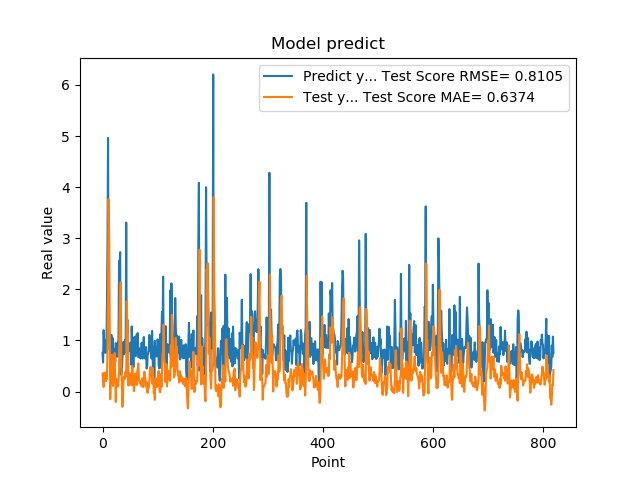

The data file committed next to this chart (first rows):
7.566530108451843262e-01, 3.515089828994404364e-01
5.684260129928588867e-01, 2.334287153828563388e-01
1.201630949974060059e+00, 8.918903023986866907e-02
8.802530169486999512e-01, 3.651373550662562750e-01
8.531429767608642578e-01, 3.494202117840751187e-01
7.591750025749206543e-01, 3.744874138429399313e-01
1.005007982254028320e+00, 2.012955805420982847e-01
7.687720060348510742e-01, 3.114371226225124412e-01
1.740013241767883301e+00, 2.436803781571321992e-01
2.913533687591552734e+00, 8.486956118428350404e-01
4.963075160980224609e+00, 1.991442386589780122e+00
1.471215128898620605e+00, 3.768182802808660359e+00
1.000648975372314453e+00, 3.138278141381198871e+00
8.220189809799194336e-01, 1.585492951750938406e+00
9.362199902534482643e-01, -1.502019194207767083e-01
5.486897230148315430e-01, 3.601199018411652686e-01
1.111255049705505371e+00, 2.134938116317530998e-01
7.148039937019348145e-01, 7.189192426779549283e-01
1.052167057991027832e+00, 3.187050555806560936e-01
8.955980539321898304e-01, 1.110130623821547341e-01
7.769405245780944824e-01, 3.774156542003831438e-01
5.699509978294372559e-01, 4.376932333474395920e-01
8.244060277938842773e-01, 7.535205000858334889e-01
5.800840258598327637e-01, 2.800203234150998033e-01
9.488009810447691761e-01, -2.043617351270323457e-01
7.918390035629272461e-01, 2.511100200511605096e-01
6.937990188598632812e-01, 1.985441599360759646e-01
6.834830045700073242e-01, 1.982438773537655574e-01
9.433320164680479847e-01, 9.635191212206085931e-02
1.032713770866394043e+00, 2.403789094210922739e-01
2.556216001510620117e+00, 3.640005080550829941e-01
2.464895963668823242e+00, 1.404623100027404314e+00
2.728049993515014204e+00, 1.970026297557750494e+00
3.558506965637206476e-01, 2.140325823317910547e+00
3.262020051479339600e-01, 5.395610231867943307e-01
3.781589865684509277e-01, 2.077642702523014584e-01
6.306380033493041992e-01, -2.989075947690098545e-01
8.854129910469055176e-01, -1.157405241340478119e-01
9.743152856826782227e-01, 2.155281794170262610e-01
7.307389974594116211e-01, 2.897445482986584220e-01
9.521890282630921520e-01, 2.452584545726332887e-01
1.011654973030090332e+00, 3.295388244976713565e-01
7.643579840660095215e-01, 3.923201673371850551e-01
3.306220054626464844e+00, 2.950217445085356882e-01
7.543110251426696777e-01, 1.767852432277053021e+00
1.409499049186706321e+00, 1.138939966802661630e+00
6.401469707489013672e-01, 1.276111589945260416e+00
8.640019893646240234e-01, 1.194040335421105575e-01
8.469420075416564941e-01, 3.601942460816395797e-01
7.976629734039306641e-01, 1.374389413954559824e-01
9.555831551551821068e-01, 2.339496485064762599e-01
9.546210169792175293e-01, 3.471091181777321566e-01
5.251880288124084473e-01, 3.606772723163986782e-01
1.275226235389709695e+00, 1.224043972706568145e-01
8.355640172958374023e-01, 4.973935387604333513e-01
7.640249729156494141e-01, 2.772640292287936181e-01
4.752210080623626154e-01, 3.094378550304736075e-01
7.414129972457885742e-01, 9.548691899089105026e-03
1.069700956344604492e+00, 9.589701085577687079e-02
7.892770171165466309e-01, 3.521057699865910440e-01
6.914690136909484863e-01, 2.811399806860948036e-01
... 759 more rows
